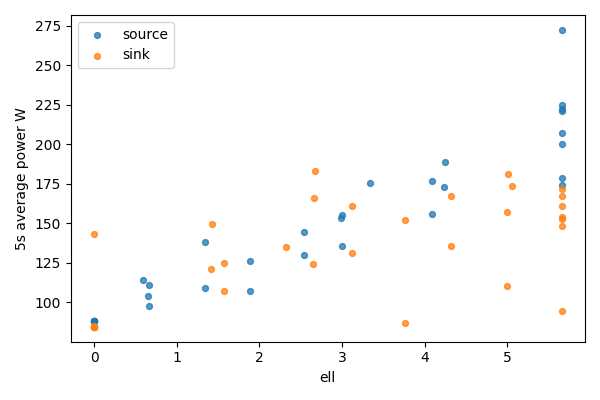

The file beside this chart, header and first rows:
bucket, bucket_start_s, bucket_end_s, gpu, node, ell, power_mean_w, samples
0, 0.0, 5.0, 0, source, 5.656, 272.5, 20
0, 0.0, 5.0, 1, sink, 0, 84.86, 20
1, 5.0, 10.0, 0, source, 5.656, 220.9, 20
1, 5.0, 10.0, 1, sink, 0, 84.51, 20
2, 10.0, 15.0, 0, source, 5.656, 222.2, 20
2, 10.0, 15.0, 1, sink, 0, 84.48, 20
3, 15.0, 20.0, 0, source, 5.656, 225.1, 20
3, 15.0, 20.0, 1, sink, 0, 84.47, 20
4, 20.0, 25.0, 0, source, 5.656, 206.9, 20
4, 20.0, 25.0, 1, sink, 0, 84.51, 20
5, 25.0, 30.0, 0, source, 5.656, 174.2, 20
5, 25.0, 30.0, 1, sink, 0, 84.48, 20
6, 30.0, 35.0, 0, source, 5.656, 200.4, 20
6, 30.0, 35.0, 1, sink, 0, 84.69, 20
7, 35.0, 40.0, 0, source, 5.656, 178.8, 20
7, 35.0, 40.0, 1, sink, 0, 143.5, 20
8, 40.0, 45.0, 0, source, 4.242, 188.6, 20
8, 40.0, 45.0, 1, sink, 1.414, 121.1, 20
9, 45.0, 50.0, 0, source, 4.235, 173.2, 20
9, 45.0, 50.0, 1, sink, 1.422, 149.7, 20
10, 50.0, 55.0, 0, source, 4.085, 176.6, 20
10, 50.0, 55.0, 1, sink, 1.571, 107.2, 20
11, 55.0, 60.0, 0, source, 4.085, 155.8, 20
11, 55.0, 60.0, 1, sink, 1.571, 125.1, 20
12, 60.0, 65.0, 0, source, 3.335, 175.4, 20
12, 60.0, 65.0, 1, sink, 2.321, 134.8, 20
13, 65.0, 70.0, 0, source, 3.004, 135.6, 20
13, 65.0, 70.0, 1, sink, 2.653, 124.5, 20
14, 70.0, 75.0, 0, source, 2.996, 155, 20
14, 70.0, 75.0, 1, sink, 2.66, 165.8, 20
15, 75.0, 80.0, 0, source, 2.989, 153.4, 20
15, 75.0, 80.0, 1, sink, 2.668, 182.9, 20
16, 80.0, 85.0, 0, source, 2.539, 130.3, 20
16, 80.0, 85.0, 1, sink, 3.117, 160.7, 20
17, 85.0, 90.0, 0, source, 2.539, 144.3, 20
17, 85.0, 90.0, 1, sink, 3.117, 131.3, 20
18, 90.0, 95.0, 0, source, 1.889, 126.5, 20
18, 90.0, 95.0, 1, sink, 3.768, 86.68, 20
19, 95.0, 100.0, 0, source, 1.889, 107, 20
19, 95.0, 100.0, 1, sink, 3.768, 152, 20
20, 100.0, 105.0, 0, source, 1.34, 137.9, 20
20, 100.0, 105.0, 1, sink, 4.316, 167.1, 20
21, 105.0, 110.0, 0, source, 1.34, 109.3, 20
21, 105.0, 110.0, 1, sink, 4.316, 135.5, 20
22, 110.0, 115.0, 0, source, 0.66, 97.74, 19
22, 110.0, 115.0, 1, sink, 4.996, 157.3, 19
23, 115.0, 120.0, 0, source, 0.66, 111.2, 20
23, 115.0, 120.0, 1, sink, 4.996, 110, 20
24, 120.0, 125.0, 0, source, 0.6495, 103.8, 20
24, 120.0, 125.0, 1, sink, 5.007, 181.3, 20
25, 125.0, 130.0, 0, source, 0.5947, 114.2, 20
25, 125.0, 130.0, 1, sink, 5.062, 173.5, 20
26, 130.0, 135.0, 0, source, 8.881784197001252e-16, 88.34, 20
26, 130.0, 135.0, 1, sink, 5.656, 94.25, 20
27, 135.0, 140.0, 0, source, 8.881784197001252e-16, 88.21, 20
27, 135.0, 140.0, 1, sink, 5.656, 154.1, 20
28, 140.0, 145.0, 0, source, 8.881784197001252e-16, 88.04, 20
28, 140.0, 145.0, 1, sink, 5.656, 152.6, 20
29, 145.0, 150.0, 0, source, 8.881784197001252e-16, 88.07, 20
29, 145.0, 150.0, 1, sink, 5.656, 148.2, 20
... 6 more rows
